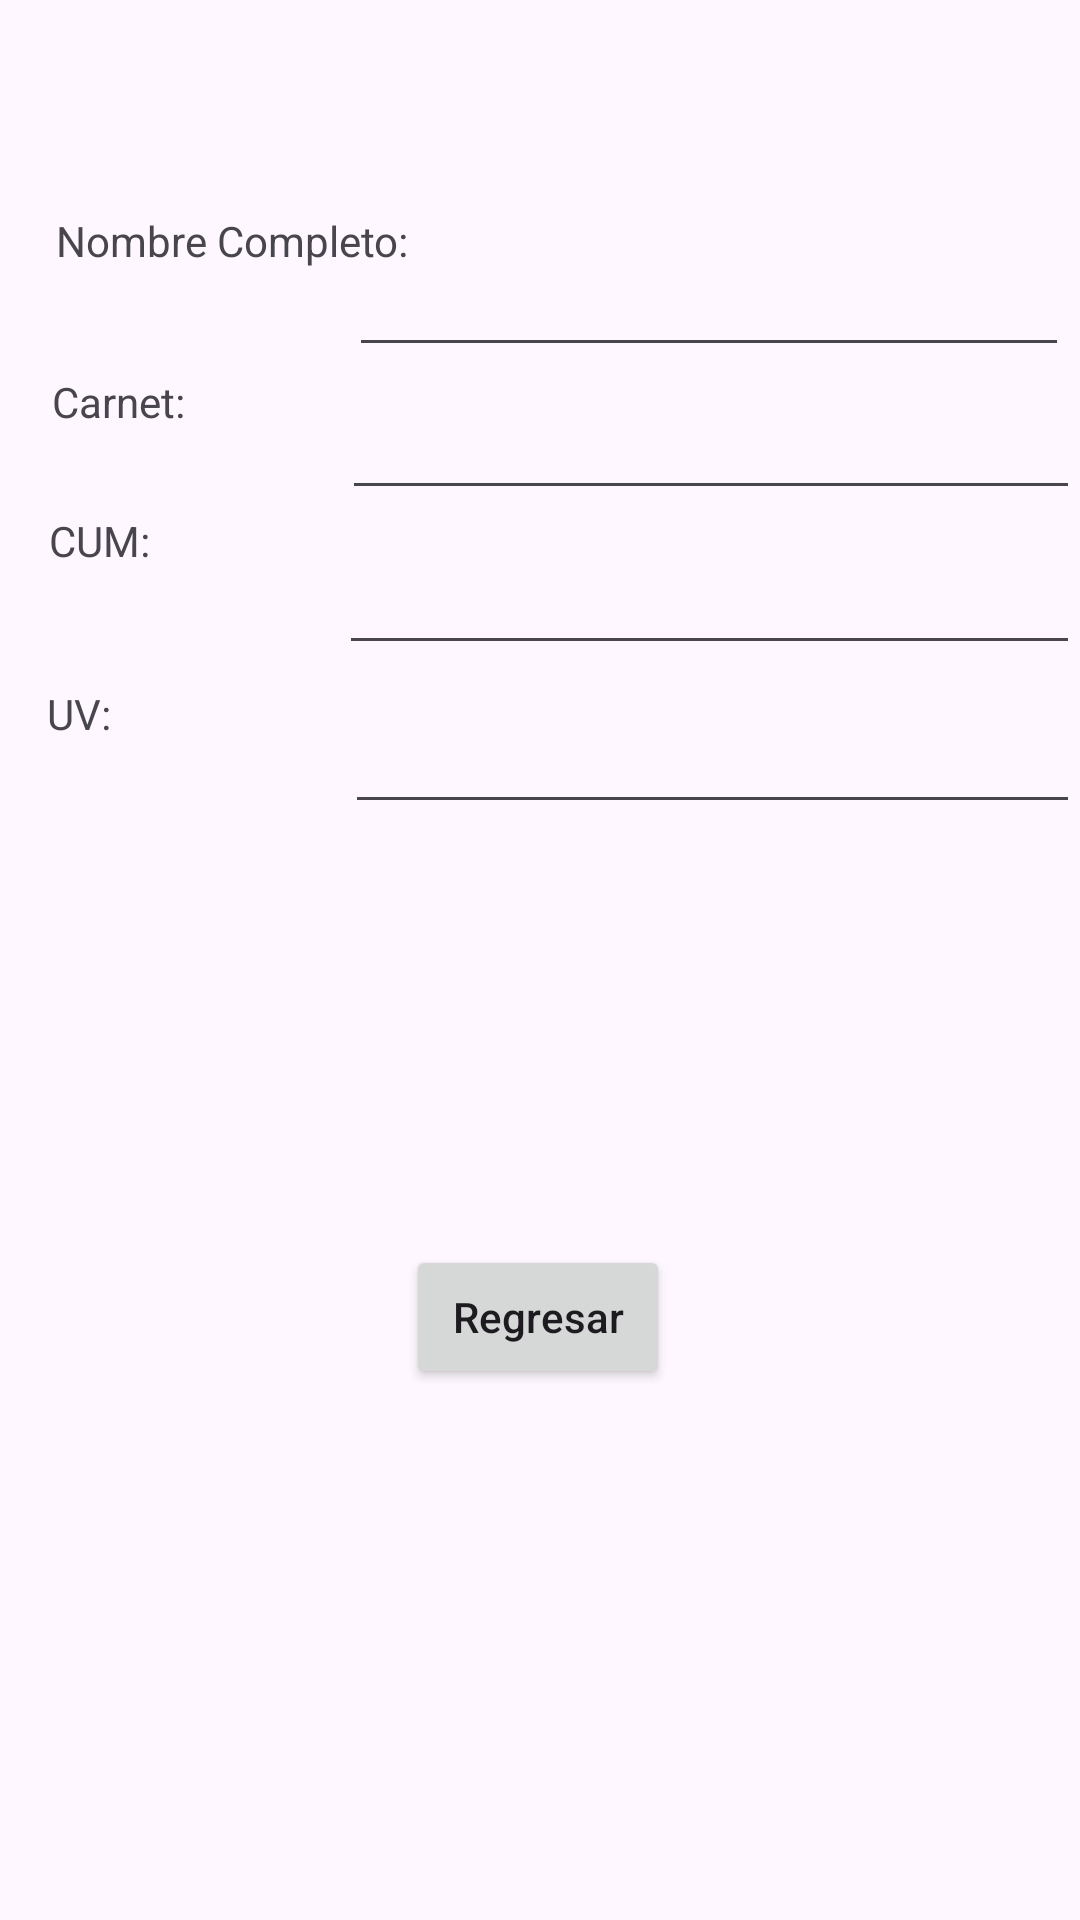

Here is an Android app screen rendered from its layout file. Give the layout XML and the strings, colors and styles it references.
<!-- AndroidManifest.xml: application theme Theme.MyApplicationCUMRepaso -->
<!-- res/layout/activity_cum.xml -->
<?xml version="1.0" encoding="utf-8"?>
<androidx.constraintlayout.widget.ConstraintLayout
    xmlns:android="http://schemas.android.com/apk/res/android"
    xmlns:app="http://schemas.android.com/apk/res-auto"
    xmlns:tools="http://schemas.android.com/tools"
    android:layout_width="match_parent"
    android:layout_height="match_parent"
    android:orientation="vertical"
    tools:context=".FrmCum"
    >

    <TextView
        android:id="@+id/LblNombreSalida"
        android:layout_width="129dp"
        android:layout_height="51dp"
        android:text="@string/nombre"
        app:layout_constraintBottom_toBottomOf="parent"
        app:layout_constraintEnd_toEndOf="parent"
        app:layout_constraintHorizontal_bias="0.081"
        app:layout_constraintStart_toStartOf="parent"
        app:layout_constraintTop_toTopOf="parent"
        app:layout_constraintVertical_bias="0.12" />

    <EditText
        android:id="@+id/TxtSalidaNombre"
        android:layout_width="240dp"
        android:layout_height="51dp"
        android:inputType="text"
        app:layout_constraintBottom_toBottomOf="parent"
        app:layout_constraintEnd_toEndOf="parent"
        app:layout_constraintHorizontal_bias="0.97"
        app:layout_constraintStart_toStartOf="parent"
        app:layout_constraintTop_toTopOf="parent"
        app:layout_constraintVertical_bias="0.121" />

    <TextView
        android:id="@+id/LblCarnetSalida"
        android:layout_width="128dp"
        android:layout_height="45dp"
        android:text="@string/carnet"
        app:layout_constraintBottom_toBottomOf="parent"
        app:layout_constraintEnd_toEndOf="parent"
        app:layout_constraintHorizontal_bias="0.074"
        app:layout_constraintStart_toStartOf="parent"
        app:layout_constraintTop_toTopOf="parent"
        app:layout_constraintVertical_bias="0.209" />

    <EditText
        android:id="@+id/TxtSalidaCarnet"
        android:layout_width="246dp"
        android:layout_height="46dp"
        android:inputType="text"
        app:layout_constraintBottom_toBottomOf="parent"
        app:layout_constraintEnd_toEndOf="parent"
        app:layout_constraintHorizontal_bias="1.0"
        app:layout_constraintStart_toStartOf="parent"
        app:layout_constraintTop_toTopOf="parent"
        app:layout_constraintVertical_bias="0.209" />

    <TextView
        android:id="@+id/LblCumSalida"
        android:layout_width="129dp"
        android:layout_height="55dp"
        android:text="@string/cum"
        app:layout_constraintBottom_toBottomOf="parent"
        app:layout_constraintEnd_toEndOf="parent"
        app:layout_constraintHorizontal_bias="0.07"
        app:layout_constraintStart_toStartOf="parent"
        app:layout_constraintTop_toTopOf="parent"
        app:layout_constraintVertical_bias="0.292" />

    <EditText
        android:id="@+id/TxtSalidaCum"
        android:layout_width="247dp"
        android:layout_height="50dp"
        android:inputType="text"
        app:layout_constraintBottom_toBottomOf="parent"
        app:layout_constraintEnd_toEndOf="parent"
        app:layout_constraintHorizontal_bias="1.0"
        app:layout_constraintStart_toStartOf="parent"
        app:layout_constraintTop_toTopOf="parent"
        app:layout_constraintVertical_bias="0.291" />

    <TextView
        android:id="@+id/LblUv"
        android:layout_width="128dp"
        android:layout_height="45dp"
        android:text="@string/uv"
        app:layout_constraintBottom_toBottomOf="parent"
        app:layout_constraintEnd_toEndOf="parent"
        app:layout_constraintHorizontal_bias="0.068"
        app:layout_constraintStart_toStartOf="parent"
        app:layout_constraintTop_toTopOf="parent"
        app:layout_constraintVertical_bias="0.384" />

    <EditText
        android:id="@+id/TxtSalidaUv"
        android:layout_width="245dp"
        android:layout_height="44dp"
        android:inputType="text"
        app:layout_constraintBottom_toBottomOf="parent"
        app:layout_constraintEnd_toEndOf="parent"
        app:layout_constraintHorizontal_bias="1.0"
        app:layout_constraintStart_toStartOf="parent"
        app:layout_constraintTop_toTopOf="parent"
        app:layout_constraintVertical_bias="0.387" />

    <Button
        android:id="@+id/BtnSalidaCum"
        android:layout_width="wrap_content"
        android:layout_height="wrap_content"
        android:text="@string/retornar"
        android:textAlignment="center"
        android:textAllCaps="false"
        app:layout_constraintBottom_toBottomOf="parent"
        app:layout_constraintEnd_toEndOf="parent"
        app:layout_constraintHorizontal_bias="0.498"
        app:layout_constraintStart_toStartOf="parent"
        app:layout_constraintTop_toTopOf="parent"
        app:layout_constraintVertical_bias="0.701" />

</androidx.constraintlayout.widget.ConstraintLayout>
<!-- resources referenced by this layout -->
<resources>
  <string name="carnet">Carnet: </string>
  <string name="cum">CUM: </string>
  <string name="nombre">Nombre Completo: </string>
  <string name="retornar">Regresar</string>
  <string name="uv">UV:</string>
  <style name="Theme.MyApplicationCUMRepaso" parent="Base.Theme.MyApplicationCUMRepaso" />
  <style name="Base.Theme.MyApplicationCUMRepaso" parent="Theme.Material3.DayNight.NoActionBar">
          
          
      </style>
</resources>
